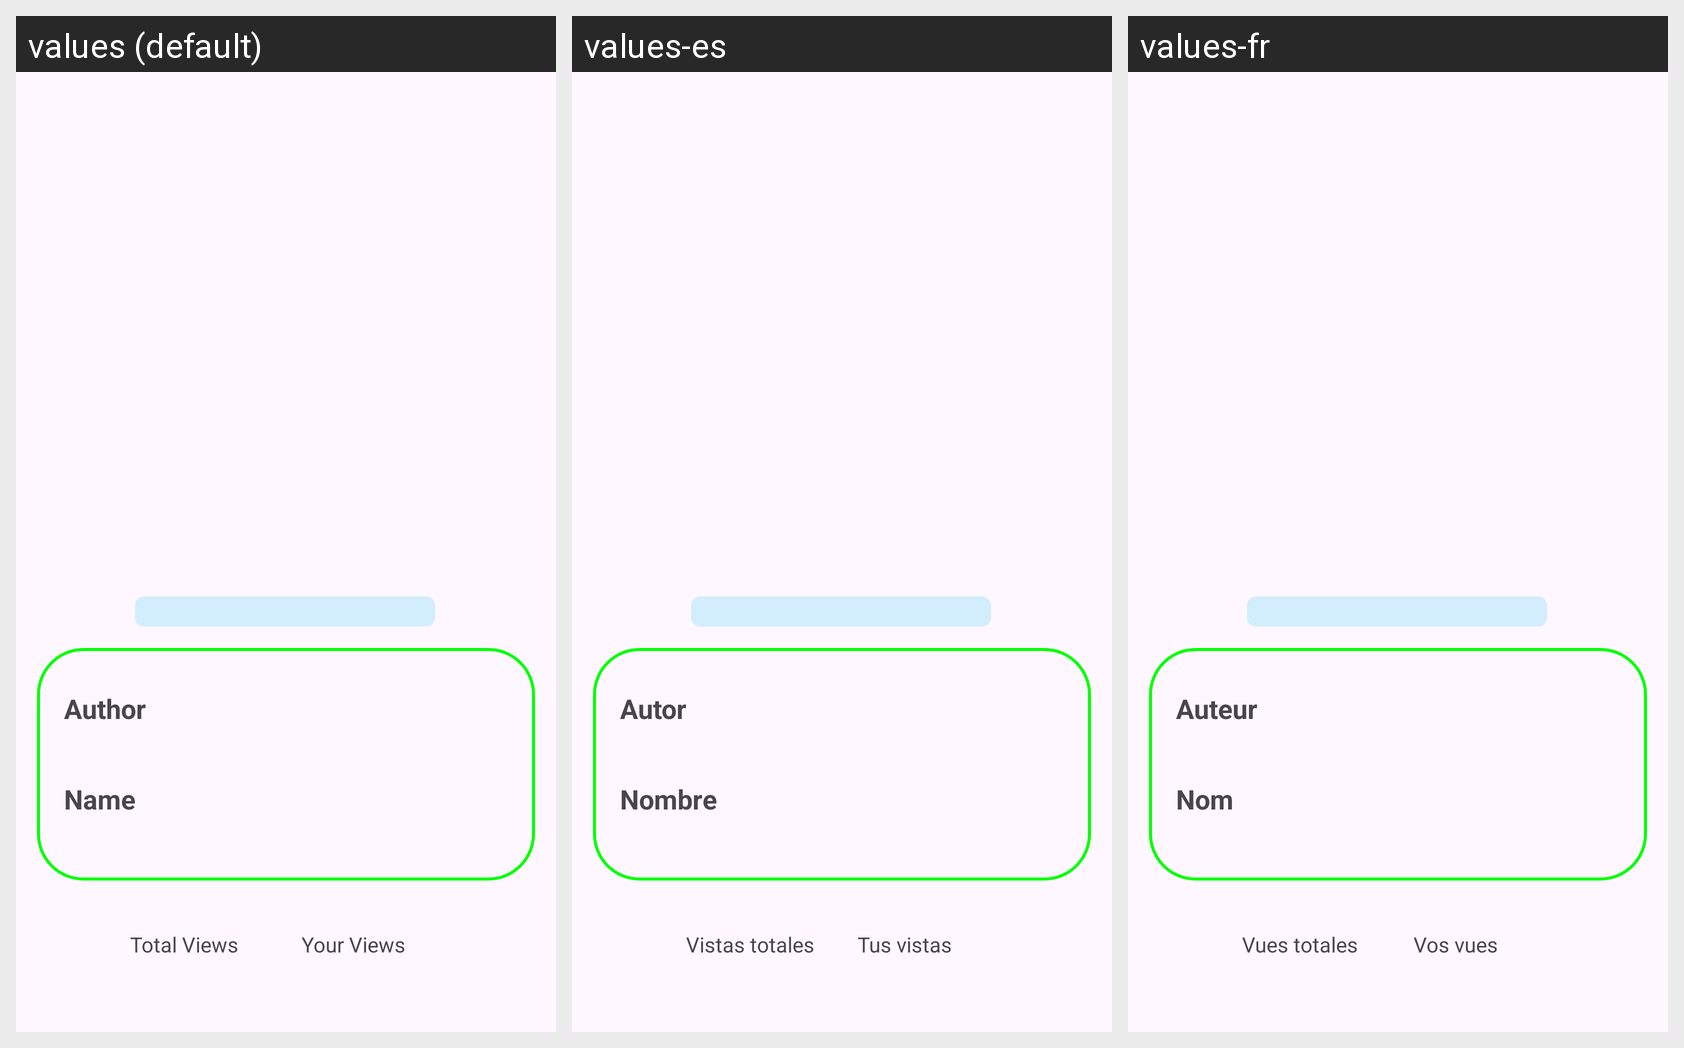

The Android screen below is rendered under several locales of the same app. Produce the string resources it draws, with the default and per-locale values.
Android screen res/layout/activity_play_book.xml rendered under 3 locales, left to right: values (default), values-es, values-fr. Device: Nexus 5 (rendered at 1080×1920; each locale shown at half size, 540×960, under a caption strip naming it); theme Theme.UnipiAudioBook.
Strings drawn on this screen, with the default value and each locale's value (text and hints the layout hard-codes appear in the picture but are not listed):

author
  values: Author
  values-es: Autor
  values-fr: Auteur

name
  values: Name
  values-es: Nombre
  values-fr: Nom

total_streams
  values: Total Views
  values-es: Vistas totales
  values-fr: Vues totales

your_views
  values: Your Views
  values-es: Tus vistas
  values-fr: Vos vues
